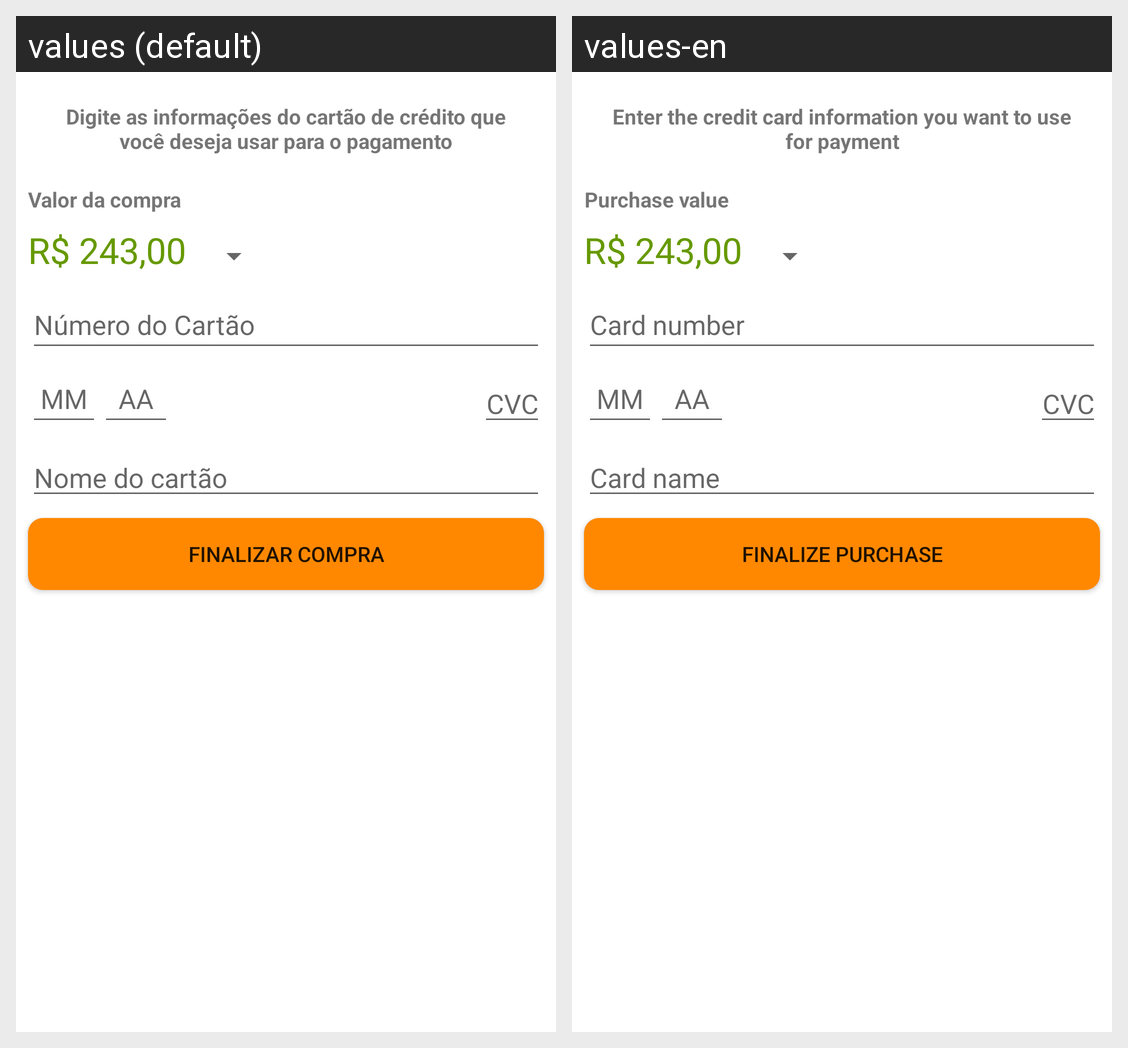

For this localized Android screen grid, give each drawn string resource with its value in every locale shown.
Android screen res/layout/activity_pagamento.xml rendered under 2 locales, left to right: values (default), values-en. Device: Nexus 5 (rendered at 1080×1920; each locale shown at half size, 540×960, under a caption strip naming it); theme Theme.AluraViajens.
Strings drawn on this screen, with the default value and each locale's value (text and hints the layout hard-codes, and strings that could not be matched under every locale, appear in the picture but are not listed):

text_info_pagamento
  values: Digite as informações do cartão de crédito que você deseja usar para o pagamento
  values-en: Enter the credit card information you want to use for payment

valordacompra
  values: Valor da compra
  values-en: Purchase value

n_mero_do_cart_o
  values: Número do Cartão
  values-en: Card number

MM
  values: MM
  values-en: MM

AA
  values: AA
  values-en: AA

CVC
  values: CVC
  values-en: CVC

nome_do_cart_o
  values: Nome do cartão
  values-en: Card name

finalizar_compra
  values: Finalizar Compra
  values-en: Finalize purchase
